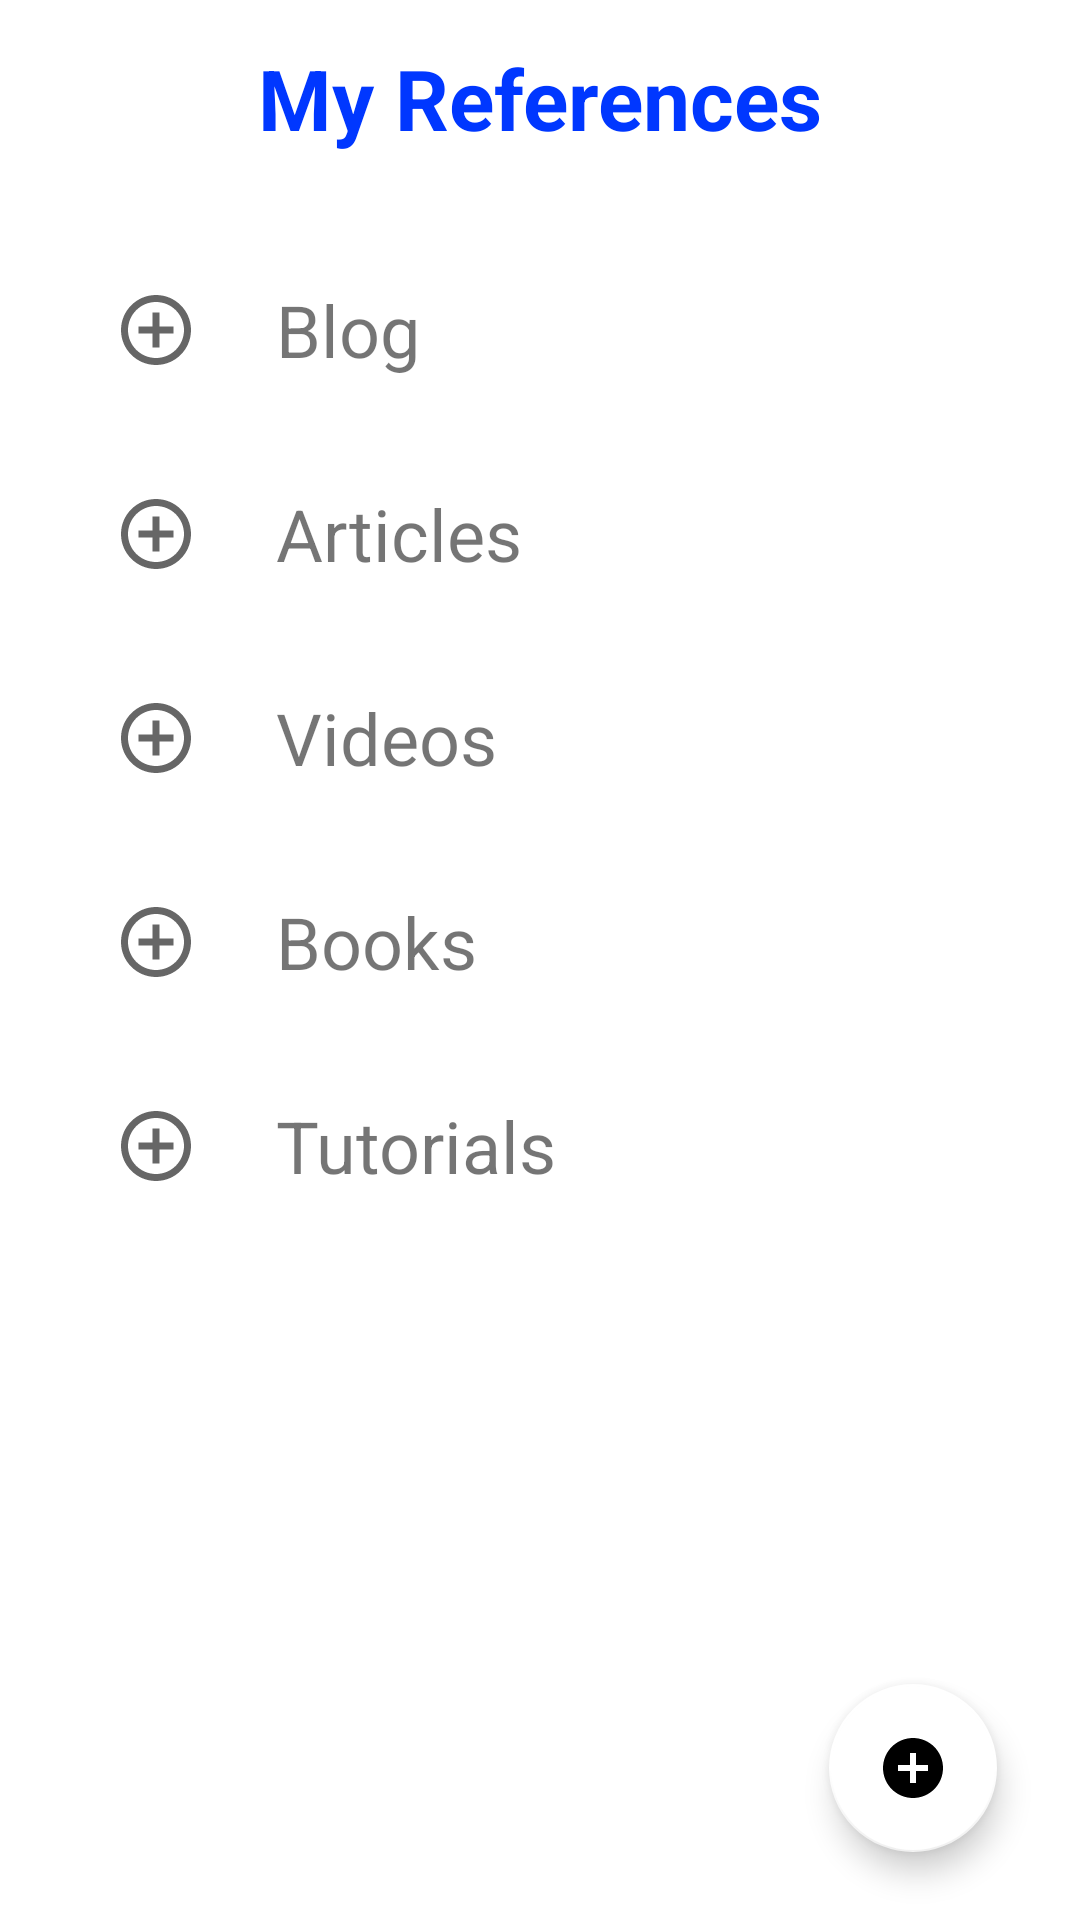

Android layout source for this screen:
<!-- AndroidManifest.xml: application theme Theme.ISelf -->
<!-- res/layout/activity_reference.xml -->
<?xml version="1.0" encoding="utf-8"?>
<androidx.constraintlayout.widget.ConstraintLayout xmlns:android="http://schemas.android.com/apk/res/android"
    xmlns:tools="http://schemas.android.com/tools"
    android:layout_width="match_parent"
    android:layout_height="match_parent"
    xmlns:app="http://schemas.android.com/apk/res-auto"
    android:id="@+id/fragment_my_references"
    tools:context=".ReferenceActivity">

    <TextView
        android:id="@+id/tv_my_references"
        android:layout_width="wrap_content"
        android:layout_height="wrap_content"
        android:text="My References"
        android:textSize="28sp"
        android:textStyle="bold"
        android:textColor="#0037FF"
        android:padding="2dp"
        android:layout_marginTop="12dp"
        app:layout_constraintEnd_toEndOf="parent"
        app:layout_constraintStart_toStartOf="parent"
        app:layout_constraintTop_toTopOf="parent" />

    <LinearLayout
        android:id="@+id/linearLayout"
        android:layout_width="match_parent"
        android:layout_height="450dp"
        android:orientation="vertical"
        android:padding="24dp"
        app:layout_constraintBottom_toBottomOf="parent"
        app:layout_constraintEnd_toEndOf="parent"
        app:layout_constraintHorizontal_bias="0.0"
        app:layout_constraintStart_toStartOf="parent"
        app:layout_constraintTop_toBottomOf="@+id/tv_my_references"
        app:layout_constraintVertical_bias="0.064">

        <androidx.cardview.widget.CardView
            android:id="@+id/cd_blog"
            android:layout_width="match_parent"
            android:layout_height="48dp"
            android:padding="20dp"
            app:cardBackgroundColor="@color/white"
            app:cardCornerRadius="25dp"
            app:cardElevation="0dp">

            <LinearLayout
                android:id="@+id/ll_blog"
                android:layout_width="match_parent"
                android:layout_height="match_parent"
                android:orientation="horizontal">

                <ImageView
                    android:id="@+id/iv_blog_add"
                    android:layout_width="28dp"
                    android:layout_height="28dp"
                    android:layout_gravity="center"
                    android:layout_marginStart="14dp"
                    android:src="@drawable/ic_add" />

                <TextView
                    android:id="@+id/tv_blog"
                    android:layout_width="wrap_content"
                    android:layout_height="wrap_content"
                    android:layout_gravity="center"
                    android:layout_marginStart="20dp"
                    android:paddingLeft="6dp"
                    android:paddingRight="6dp"
                    android:text="Blog"
                    android:textSize="24sp" />

            </LinearLayout>
        </androidx.cardview.widget.CardView>

        <androidx.cardview.widget.CardView
            android:id="@+id/cd_articles"
            android:layout_width="match_parent"
            android:layout_height="48dp"
            android:layout_marginTop="20dp"
            android:padding="20dp"
            app:cardCornerRadius="25dp"
            app:cardElevation="0dp">

            <LinearLayout
                android:id="@+id/ll_articles"
                android:layout_width="match_parent"
                android:layout_height="match_parent"
                android:orientation="horizontal">

                <ImageView
                    android:id="@+id/iv_articles_add"
                    android:layout_width="28dp"
                    android:layout_height="28dp"
                    android:layout_gravity="center"
                    android:layout_marginStart="14dp"
                    android:src="@drawable/ic_add" />

                <TextView
                    android:id="@+id/tv_articles"
                    android:layout_width="wrap_content"
                    android:layout_height="wrap_content"
                    android:layout_gravity="center"
                    android:layout_marginStart="20dp"
                    android:paddingLeft="6dp"
                    android:paddingRight="6dp"
                    android:text="Articles"
                    android:textSize="24sp" />

            </LinearLayout>
        </androidx.cardview.widget.CardView>

        <androidx.cardview.widget.CardView
            android:id="@+id/cd_videos"
            android:layout_width="match_parent"
            android:layout_height="48dp"
            android:layout_marginTop="20dp"
            android:padding="20dp"
            app:cardBackgroundColor="@color/white"
            app:cardCornerRadius="25dp"
            app:cardElevation="0dp">

            <LinearLayout
                android:id="@+id/ll_videos"
                android:layout_width="match_parent"
                android:layout_height="match_parent"
                android:orientation="horizontal">

                <ImageView
                    android:id="@+id/iv_videos_add"
                    android:layout_width="28dp"
                    android:layout_height="28dp"
                    android:layout_gravity="center"
                    android:layout_marginStart="14dp"
                    android:src="@drawable/ic_add" />

                <TextView
                    android:id="@+id/tv_videos"
                    android:layout_width="wrap_content"
                    android:layout_height="wrap_content"
                    android:layout_gravity="center"
                    android:layout_marginStart="20dp"
                    android:paddingLeft="6dp"
                    android:paddingRight="6dp"
                    android:text="Videos"
                    android:textSize="24sp" />

            </LinearLayout>
        </androidx.cardview.widget.CardView>

        <androidx.cardview.widget.CardView
            android:id="@+id/cd_books"
            android:layout_width="match_parent"
            android:layout_height="48dp"
            android:layout_marginTop="20dp"
            android:padding="20dp"
            app:cardBackgroundColor="@color/white"
            app:cardCornerRadius="25dp"
            app:cardElevation="0dp">

            <LinearLayout
                android:id="@+id/ll_books"
                android:layout_width="match_parent"
                android:layout_height="match_parent"
                android:orientation="horizontal">

                <ImageView
                    android:id="@+id/iv_books_add"
                    android:layout_width="28dp"
                    android:layout_height="28dp"
                    android:layout_gravity="center"
                    android:layout_marginStart="14dp"
                    android:src="@drawable/ic_add" />

                <TextView
                    android:id="@+id/tv_books"
                    android:layout_width="wrap_content"
                    android:layout_height="wrap_content"
                    android:layout_gravity="center"
                    android:layout_marginStart="20dp"
                    android:paddingLeft="6dp"
                    android:paddingRight="6dp"
                    android:text="Books"
                    android:textSize="24sp" />

            </LinearLayout>
        </androidx.cardview.widget.CardView>

        <androidx.cardview.widget.CardView
            android:id="@+id/cd_tutorials"
            android:layout_width="match_parent"
            android:layout_height="48dp"
            android:layout_marginTop="20dp"
            android:padding="20dp"
            app:cardBackgroundColor="@color/white"
            app:cardCornerRadius="25dp"
            app:cardElevation="0dp">

            <LinearLayout
                android:id="@+id/ll_tutorials"
                android:layout_width="match_parent"
                android:layout_height="match_parent"
                android:orientation="horizontal">

                <ImageView
                    android:id="@+id/iv_tutorials_add"
                    android:layout_width="28dp"
                    android:layout_height="28dp"
                    android:layout_gravity="center"
                    android:layout_marginStart="14dp"
                    android:src="@drawable/ic_add" />

                <TextView
                    android:id="@+id/tv_tutorials"
                    android:layout_width="wrap_content"
                    android:layout_height="wrap_content"
                    android:layout_gravity="center"
                    android:layout_marginStart="20dp"
                    android:paddingLeft="6dp"
                    android:paddingRight="6dp"
                    android:text="Tutorials"
                    android:textSize="24sp" />

            </LinearLayout>
        </androidx.cardview.widget.CardView>

    </LinearLayout>

    <com.google.android.material.floatingactionbutton.FloatingActionButton
        android:layout_width="wrap_content"
        android:layout_height="wrap_content"
        android:id="@+id/add_fab"
        android:background="#EF1010"
        android:src="@drawable/ic_fab_add"
        app:layout_constraintBottom_toBottomOf="parent"
        app:layout_constraintEnd_toEndOf="parent"
        app:layout_constraintHorizontal_bias="0.909"
        app:layout_constraintStart_toStartOf="parent"
        app:layout_constraintTop_toBottomOf="@+id/linearLayout"
        app:layout_constraintVertical_bias="0.685" />

</androidx.constraintlayout.widget.ConstraintLayout>
<!-- resources referenced by this layout -->
<resources>
  <color name="white">#FFFFFFFF</color>
  <!-- drawable ic_add (drawable) -->
  <vector xmlns:android="http://schemas.android.com/apk/res/android"
      android:width="24dp"
      android:height="24dp"
      android:viewportWidth="24"
      android:viewportHeight="24"
      android:tint="?attr/colorControlNormal">
    <path
        android:fillColor="#FFFFFF"
        android:pathData="M13,7h-2v4L7,11v2h4v4h2v-4h4v-2h-4L13,7zM12,2C6.48,2 2,6.48 2,12s4.48,10 10,10 10,-4.48 10,-10S17.52,2 12,2zM12,20c-4.41,0 -8,-3.59 -8,-8s3.59,-8 8,-8 8,3.59 8,8 -3.59,8 -8,8z"/>
  </vector>
  <!-- drawable ic_fab_add (drawable) -->
  <vector android:height="68dp" android:tint="#0C0C0C"
      android:viewportHeight="24" android:viewportWidth="24"
      android:width="68dp" xmlns:android="http://schemas.android.com/apk/res/android">
      <path android:fillColor="@android:color/white" android:pathData="M12,2C6.48,2 2,6.48 2,12s4.48,10 10,10 10,-4.48 10,-10S17.52,2 12,2zM17,13h-4v4h-2v-4L7,13v-2h4L11,7h2v4h4v2z"/>
  </vector>
  <style name="Theme.ISelf" parent="Theme.MaterialComponents.Light.NoActionBar">
          
          <item name="colorPrimary">@color/purple_500</item>
          <item name="colorPrimaryVariant">@color/purple_700</item>
          <item name="colorOnPrimary">@color/white</item>
  
          <item name="android:statusBarColor">#fff</item>
  
  
          <item name="android:navigationBarColor">#E4E4E4</item>
  
  
          
          <item name="colorSecondary">@color/teal_200</item>
          <item name="colorSecondaryVariant">@color/teal_700</item>
          <item name="colorOnSecondary">@color/black</item>
          
  
          
      </style>
  <color name="purple_500">#000B02</color>
  <color name="purple_700">#FF3700B3</color>
  <color name="teal_200">#FFFFFF</color>
  <color name="teal_700">#FF018786</color>
  <color name="black">#FF000000</color>
</resources>
